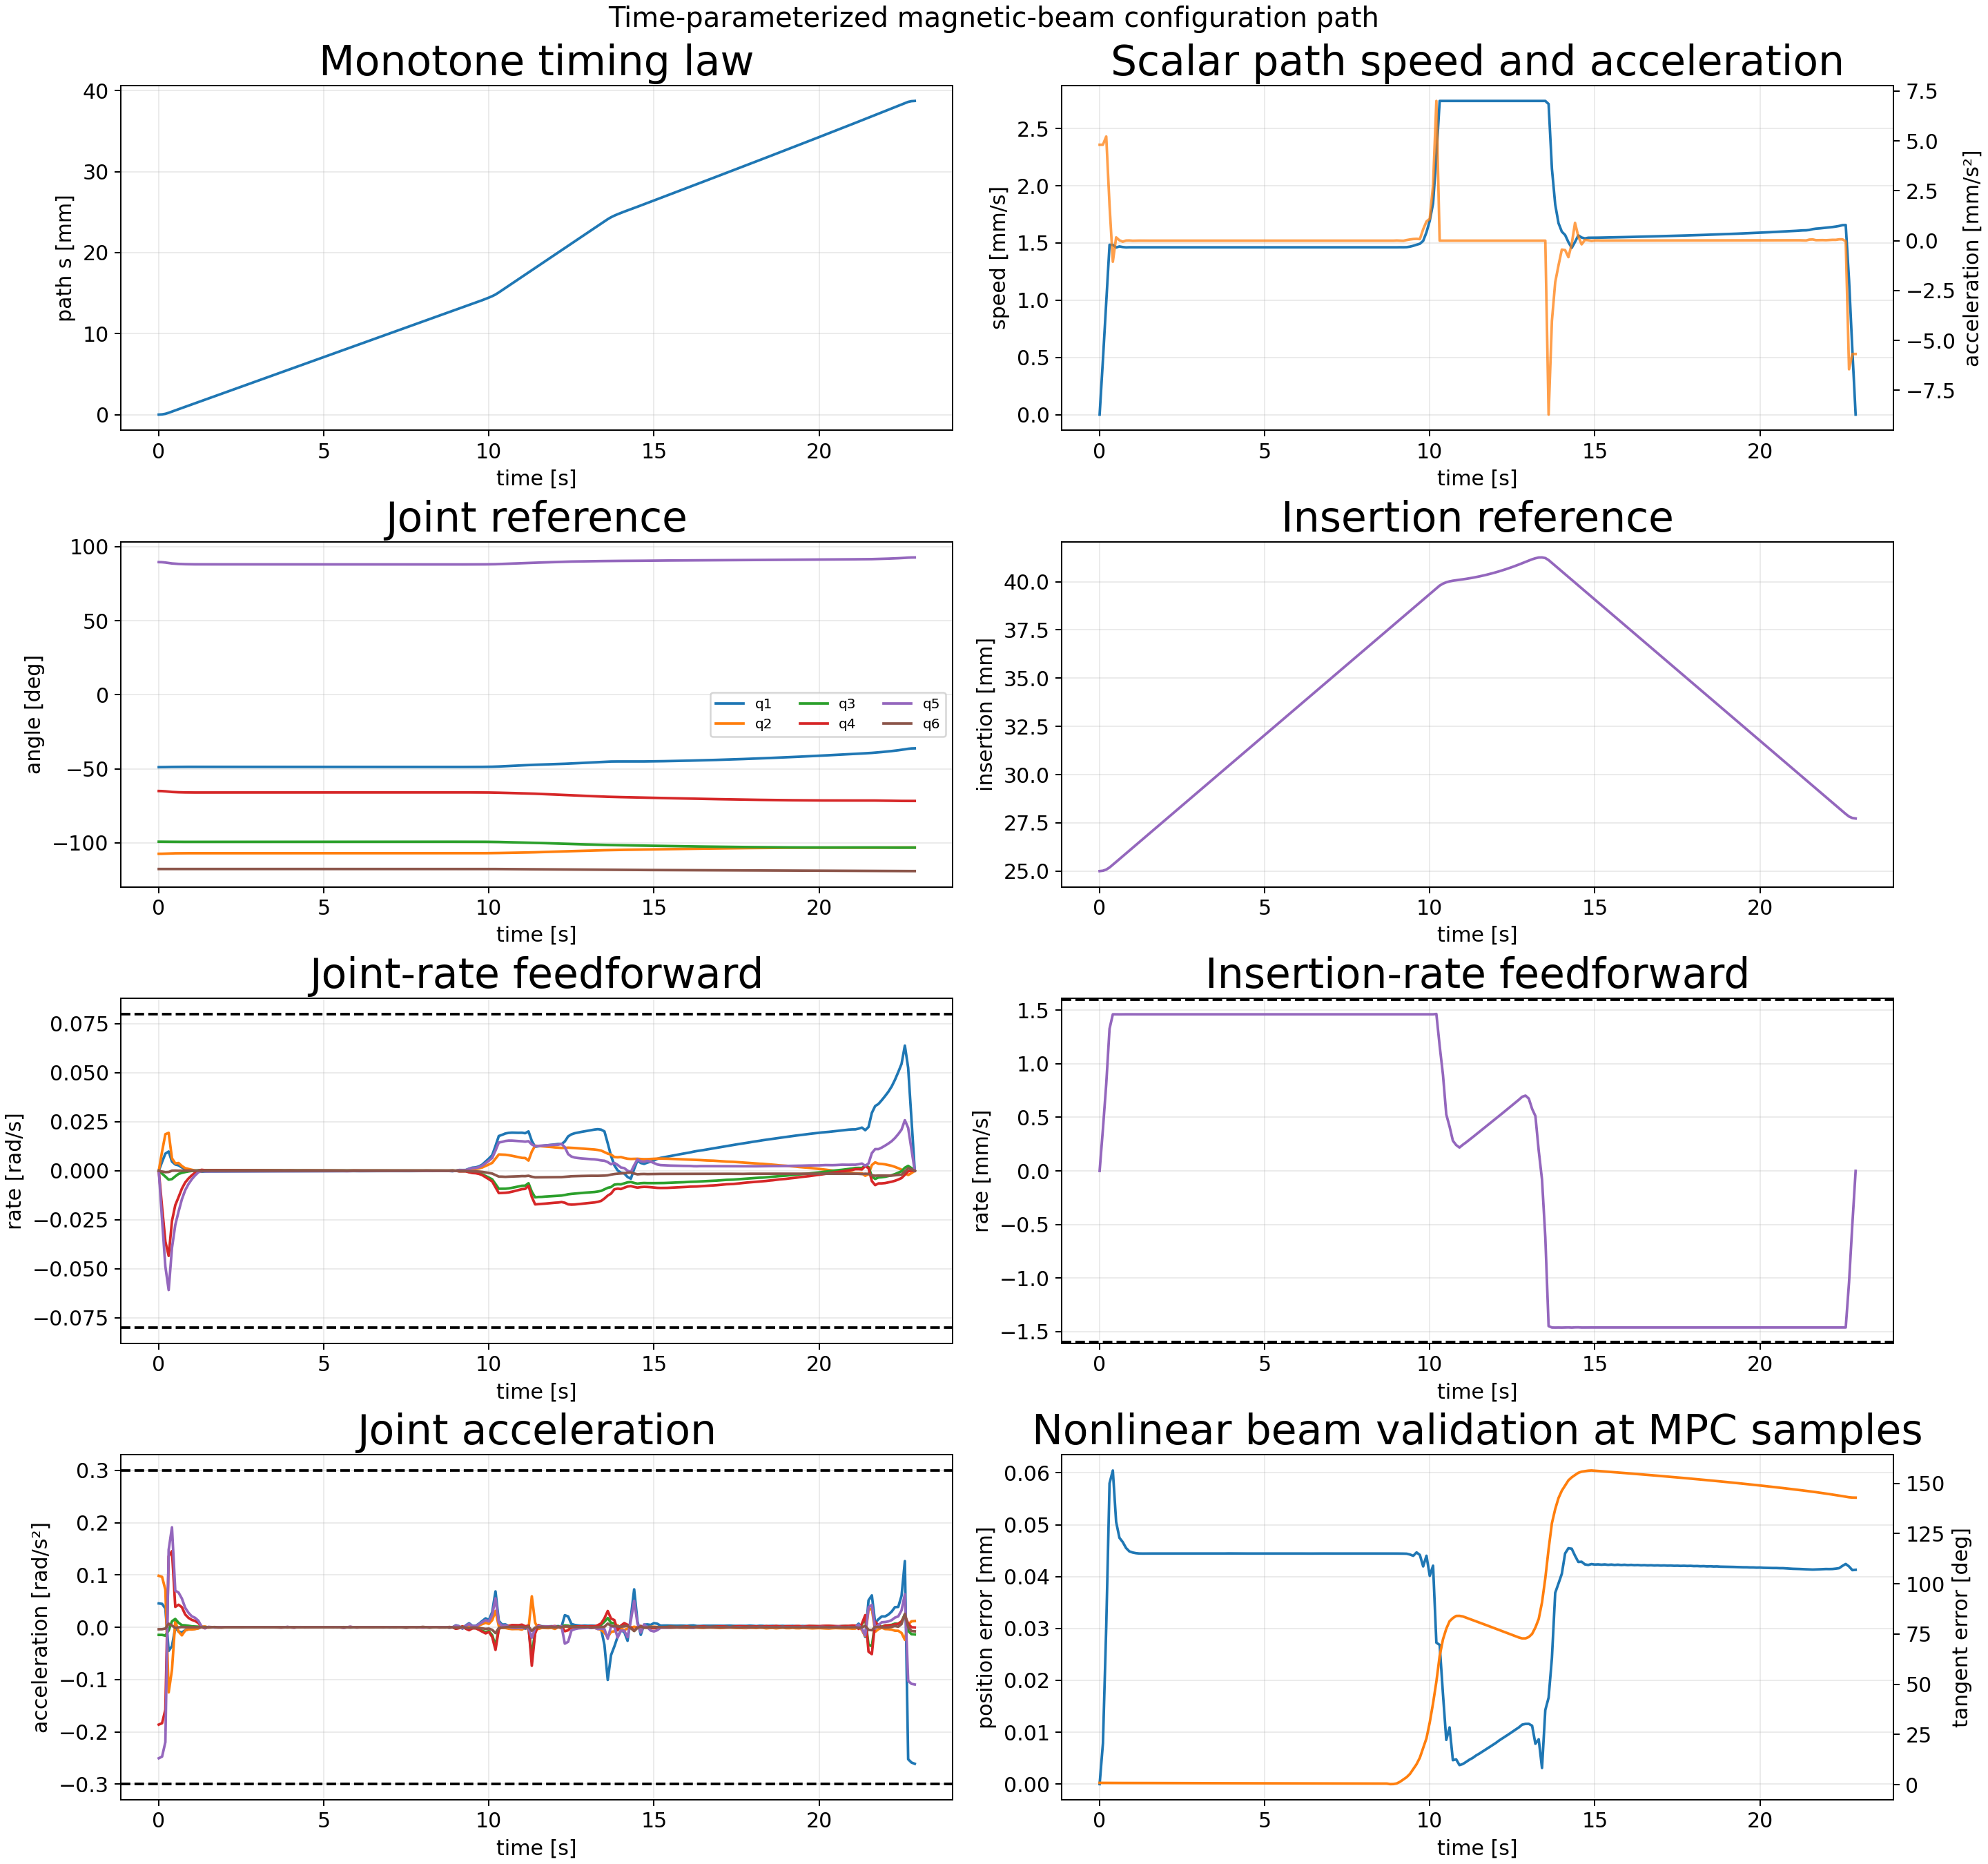

The table this chart was drawn from, first rows:
sample_index, time_s, path_s_m, path_speed_m_s, path_acceleration_m_s2, position_error_m, position_error_mm, tangent_error_rad, tangent_error_deg, beam_feasible, insertion_m, insertion_rate_m_s, insertion_acceleration_m_s2, q1_rad, qd1_rad_s, qdd1_rad_s2, q2_rad, qd2_rad_s, qdd2_rad_s2, q3_rad, qd3_rad_s, qdd3_rad_s2, q4_rad, qd4_rad_s
0, 0.0, 0.0, 0.0, 0.004805, 6.938893903907228e-18, 6.938893903907228e-15, 0.01546, 0.886, 1, 0.025, 0.0, 0.003921, -0.8533, 0.0, 0.04564, -1.874, 0.0, 0.0985, -1.732, -0.0, -0.01456, -1.134, -0.0
1, 0.1, 2.4023344018734378e-05, 0.0004805, 0.004805, 7.860947835254556e-06, 0.007861, 0.01527, 0.8749, 1, 0.02502, 0.0003925, 0.003943, -0.8531, 0.004548, 0.04483, -1.874, 0.009808, 0.09641, -1.732, -0.001456, -0.01457, -1.135, -0.01856
2, 0.2, 9.64025201840993e-05, 0.0009769, 0.005217, 3.03522704993254e-05, 0.03035, 0.01478, 0.8468, 1, 0.02508, 0.0008116, 0.004626, -0.8524, 0.008752, 0.03605, -1.873, 0.01866, 0.07194, -1.732, -0.002966, -0.01596, -1.138, -0.0361
3, 0.3, 0.0002225, 0.001484, 0.001773, 5.79683234511123e-05, 0.05797, 0.0143, 0.8194, 1, 0.02519, 0.001328, 0.003139, -0.8514, 0.009828, -0.04521, -1.87, 0.01936, -0.1245, -1.733, -0.004544, -0.00605, -1.142, -0.04341
4, 0.4, 0.0003735, 0.001483, -0.001056, 6.045076892186887e-05, 0.06045, 0.01429, 0.8188, 1, 0.02533, 0.001462, -0.0002611, -0.8507, 0.004682, -0.03591, -1.869, 0.006346, -0.08131, -1.733, -0.004229, 0.01149, -1.146, -0.0256
5, 0.5, 0.00052, 0.001461, 0.0001636, 5.051781346176614e-05, 0.05052, 0.01453, 0.8327, 1, 0.02548, 0.001462, -1.2736228150807987e-05, -0.8503, 0.003211, -0.0009925, -1.869, 0.003792, 0.01156, -1.733, -0.002829, 0.01596, -1.148, -0.01754
6, 0.6, 0.0006667, 0.00147, 1.7881994263854262e-05, 4.746939421889334e-05, 0.04747, 0.01462, 0.8377, 1, 0.02562, 0.001462, 1.2321581018845467e-05, -0.85, 0.002763, -0.007974, -1.868, 0.003963, -0.008263, -1.734, -0.001593, 0.008629, -1.149, -0.01342
7, 0.7, 0.0008135, 0.001464, -5.0506616578495496e-05, 4.665122973529746e-05, 0.04665, 0.01462, 0.8378, 1, 0.02577, 0.001462, 1.3574147371563042e-05, -0.8498, 0.001728, -0.009907, -1.868, 0.002415, -0.01543, -1.734, -0.001046, 0.004086, -1.151, -0.009115
8, 0.8, 0.0009597, 0.001461, 5.049579281926919e-06, 4.550680500750201e-05, 0.04551, 0.01464, 0.8387, 1, 0.02592, 0.001462, 4.001272594488754e-06, -0.8496, 0.0009542, -0.005578, -1.868, 0.001333, -0.006238, -1.734, -0.0006538, 0.003762, -1.151, -0.005964
9, 0.9, 0.001106, 0.001463, 9.405572131802532e-06, 4.486057488000925e-05, 0.04486, 0.01463, 0.8384, 1, 0.02606, 0.001462, 1.23341359505126e-06, -0.8496, 0.0005144, -0.00393, -1.868, 0.0009173, -0.003924, -1.734, -0.000312, 0.002916, -1.152, -0.003929
10, 1.0, 0.001252, 0.001463, -5.431424045965727e-06, 4.463813453364867e-05, 0.04464, 0.0146, 0.8366, 1, 0.02621, 0.001462, 9.615009248695763e-07, -0.8495, 0.0001549, -0.003262, -1.868, 0.0005124, -0.004157, -1.734, -7.381292228903264e-05, 0.001856, -1.152, -0.002317
11, 1.1, 0.001398, 0.001462, -1.3011081235906814e-06, 4.451144703462088e-05, 0.04451, 0.01456, 0.834, 1, 0.02635, 0.001462, 2.5861395858600066e-07, -0.8495, -0.000151, -0.002858, -1.868, 0.0001312, -0.003468, -1.734, 9.629447424714363e-05, 0.001546, -1.152, -0.001002
12, 1.2, 0.001545, 0.001462, 1.4953599504399687e-06, 4.4447436432262376e-05, 0.04445, 0.01451, 0.8311, 1, 0.0265, 0.001462, 1.2805586093060637e-07, -0.8496, -0.0004075, -0.001853, -1.868, -0.0001694, -0.002002, -1.734, 0.0002341, 0.001145, -1.152, 7.723526765167008e-05
13, 1.3, 0.001691, 0.001462, -2.9869059155476736e-07, 4.443715426015939e-05, 0.04444, 0.01444, 0.8276, 1, 0.02665, 0.001462, -2.6677053013207453e-07, -0.8496, -0.0004739, 0.0005268, -1.868, -0.0002074, 0.001243, -1.734, 0.0003179, 0.000531, -1.152, 0.0004966
14, 1.4, 0.001837, 0.001462, -4.5421204664150797e-07, 4.444257312226825e-05, 0.04444, 0.01436, 0.8229, 1, 0.02679, 0.001462, 1.0176473654511325e-08, -0.8497, -0.0003628, 0.0008726, -1.868, -1.191469526041746e-05, 0.001429, -1.734, 0.0003469, 0.0001364, -1.152, 0.0002937
15, 1.5, 0.001983, 0.001462, -2.628919762343847e-07, 4.444422334872772e-05, 0.04444, 0.01427, 0.8179, 1, 0.02694, 0.001462, -2.2309749405755604e-08, -0.8497, -0.0003273, -0.0001621, -1.868, 3.647642944051908e-05, -0.0004612, -1.734, 0.0003482, -0.0001093, -1.152, 0.0002301
16, 1.6, 0.00213, 0.001462, 8.360918747612885e-08, 4.44434047977656e-05, 0.04444, 0.01419, 0.8131, 1, 0.02708, 0.001462, 5.1029317753960535e-08, -0.8497, -0.0003437, -3.48507119782272e-05, -1.868, -8.613131807116422e-06, -0.0001947, -1.734, 0.0003341, -0.0001505, -1.152, 0.0002798
17, 1.7, 0.002276, 0.001462, 1.8444562775945515e-07, 4.444324022722238e-05, 0.04444, 0.0141, 0.8081, 1, 0.02723, 0.001462, -1.372294091562609e-08, -0.8498, -0.000334, 0.0001727, -1.868, -2.0785684644804763e-06, 0.0002135, -1.734, 0.0003185, -0.0001412, -1.152, 0.0002755
18, 1.8, 0.002422, 0.001462, -1.2905549082757214e-07, 4.444454281291362e-05, 0.04444, 0.01402, 0.8034, 1, 0.02738, 0.001462, 3.950919154020436e-08, -0.8498, -0.0003225, 5.65746592420141e-05, -1.868, 7.96142751616635e-06, -1.273989145065593e-05, -1.734, 0.0003105, -1.7859129180345026e-05, -1.152, 0.000259
19, 1.9, 0.002568, 0.001462, -5.507078979653509e-08, 4.444410469328725e-05, 0.04444, 0.01394, 0.7987, 1, 0.02752, 0.001462, 8.413852003664578e-08, -0.8498, -0.0003206, 2.8120914043755203e-05, -1.868, -1.2601543377861127e-06, -9.47340658425218e-05, -1.734, 0.0003128, 1.5776426058382022e-05, -1.152, 0.0002521
20, 2.0, 0.002714, 0.001462, 3.5705973970012424e-07, 4.444286096113122e-05, 0.04444, 0.01386, 0.7939, 1, 0.02767, 0.001462, 1.4168511886100885e-08, -0.8499, -0.0003142, 9.989958705595268e-05, -1.868, -6.587187983301378e-06, -1.1807256447332085e-05, -1.734, 0.0003109, -5.309907897011215e-05, -1.152, 0.0002474
21, 2.1, 0.002861, 0.001462, -7.229654218843939e-08, 4.4444146761935785e-05, 0.04444, 0.01378, 0.7893, 1, 0.02782, 0.001462, 9.613260920575591e-08, -0.8499, -0.000304, 8.180338561515022e-05, -1.868, -5.8613814045311636e-06, 1.1934300080958564e-05, -1.734, 0.0003039, -7.76886411001199e-05, -1.152, 0.0002433
22, 2.2, 0.003007, 0.001462, -6.881420087223837e-07, 4.444351110127254e-05, 0.04444, 0.0137, 0.7848, 1, 0.02796, 0.001462, 2.1143637583969131e-07, -0.8499, -0.0002982, 3.755593815119392e-05, -1.868, -4.433871906819778e-06, 1.5619590383591208e-05, -1.734, 0.0002956, -8.684303050755581e-05, -1.152, 0.0002394
23, 2.3, 0.003153, 0.001462, 3.973071345832859e-07, 4.44373066663738e-05, 0.04444, 0.01362, 0.7801, 1, 0.02811, 0.001462, 2.7165567276605343e-08, -0.8499, -0.0002939, 4.8366780236801075e-05, -1.868, -3.741077469328947e-06, -1.7636200521994547e-06, -1.734, 0.0002876, -7.188850206246048e-05, -1.152, 0.0002368
24, 2.4, 0.003299, 0.001462, 9.86040544016309e-07, 4.443467327243622e-05, 0.04443, 0.01354, 0.7757, 1, 0.02825, 0.001462, 1.305418297976582e-07, -0.85, -0.0002884, 6.481039212684992e-05, -1.868, -4.56847558654129e-06, -6.217907252195847e-06, -1.733, 0.0002812, -5.9278985620681436e-05, -1.152, 0.0002356
25, 2.5, 0.003446, 0.001462, -3.670711919853125e-07, 4.443926648974921e-05, 0.04444, 0.01346, 0.7713, 1, 0.0284, 0.001462, -1.6725179962021066e-07, -0.85, -0.0002806, 9.246916404349646e-05, -1.868, -4.143306330582907e-06, 1.4721662392723342e-05, -1.733, 0.0002756, -5.1411921754777926e-05, -1.152, 0.000227
26, 2.6, 0.003592, 0.001462, -3.598552525742128e-07, 4.44428402833984e-05, 0.04444, 0.01338, 0.7668, 1, 0.02855, 0.001462, 4.83762651170605e-09, -0.85, -0.0002717, 6.478093550532162e-05, -1.868, -2.59181418771729e-06, 4.837442829102481e-06, -1.733, 0.0002706, -5.316265700132582e-05, -1.152, 0.0002132
27, 2.7, 0.003738, 0.001462, -4.958374449704964e-08, 4.4442902698720846e-05, 0.04444, 0.01331, 0.7625, 1, 0.02869, 0.001462, -4.7841109613859934e-08, -0.8501, -0.0002682, 4.3963574687857995e-06, -1.868, -3.5157428610305453e-06, -2.3315718151927692e-05, -1.733, 0.0002649, -6.071990343223401e-05, -1.152, 0.000213
28, 2.8, 0.003884, 0.001462, 3.296300452215233e-08, 4.4442294593695784e-05, 0.04444, 0.01323, 0.7581, 1, 0.02884, 0.001462, 7.014788355940859e-10, -0.8501, -0.000266, 4.833748944317456e-05, -1.868, -5.627031149086485e-06, -1.600581966288705e-05, -1.733, 0.0002593, -4.8421900742357074e-05, -1.152, 0.0002175
29, 2.9, 0.00403, 0.001462, 2.431336806521627e-08, 4.4442386578032436e-05, 0.04444, 0.01316, 0.7538, 1, 0.02899, 0.001462, -2.890717623284544e-10, -0.8501, -0.0002587, 8.398847154494409e-05, -1.868, -6.716973150524334e-06, -6.782443550104677e-06, -1.733, 0.0002552, -3.8955591089352705e-05, -1.152, 0.0002121
30, 3.0, 0.004177, 0.001462, -2.224272455831266e-08, 4.444268422555723e-05, 0.04444, 0.01308, 0.7496, 1, 0.02913, 0.001462, 7.61557852441458e-09, -0.8501, -0.0002519, 5.276062154074518e-05, -1.868, -7.171427069550287e-06, -2.30665509118142e-06, -1.733, 0.0002509, -4.6931094865656246e-05, -1.152, 0.0002061
31, 3.1, 0.004323, 0.001462, 3.437224731475757e-08, 4.444254451706237e-05, 0.04444, 0.01301, 0.7453, 1, 0.02928, 0.001462, 2.033370020353264e-08, -0.8502, -0.0002474, 5.131153891441555e-05, -1.868, -7.263642549860818e-06, -1.2535239673561146e-06, -1.733, 0.0002458, -5.230240818196688e-05, -1.152, 0.000203
32, 3.2, 0.004469, 0.001462, 1.5641714863538387e-07, 4.444294560369231e-05, 0.04444, 0.01294, 0.7412, 1, 0.02942, 0.001462, -3.876162739894562e-10, -0.8502, -0.0002408, 7.980481262339134e-05, -1.868, -7.508349493110402e-06, -3.6407294946310342e-06, -1.733, 0.0002405, -5.506446898794111e-05, -1.152, 0.0001981
33, 3.3, 0.004615, 0.001462, 3.0304820704343644e-08, 4.4444603773798424e-05, 0.04444, 0.01287, 0.7371, 1, 0.02957, 0.001462, 3.612273241617831e-08, -0.8502, -0.0002346, 2.908813735148747e-05, -1.868, -6.965622655443961e-06, 1.998347611734091e-05, -1.733, 0.0002347, -6.078955200869769e-05, -1.152, 0.0001918
34, 3.4, 0.004762, 0.001462, -2.5834805959420847e-07, 4.444603484947757e-05, 0.04445, 0.01279, 0.7329, 1, 0.02972, 0.001462, -1.7363249153873512e-08, -0.8502, -0.0002352, -2.05549237206003e-05, -1.868, -3.497136943525545e-06, 3.57218967955821e-05, -1.733, 0.0002283, -5.830502096573603e-05, -1.152, 0.000187
35, 3.5, 0.004908, 0.001462, -3.687879857290659e-07, 4.444553896538252e-05, 0.04445, 0.01272, 0.7289, 1, 0.02986, 0.001462, 1.388480595641701e-09, -0.8503, -0.0002268, 0.0001879, -1.868, -7.750960957886143e-06, -0.0001208, -1.733, 0.0002279, 4.8826365973557086e-05, -1.152, 0.0001891
36, 3.6, 0.005054, 0.001462, -1.5443220839537103e-07, 4.4441481461752204e-05, 0.04444, 0.01265, 0.725, 1, 0.03001, 0.001462, -2.1673212258114547e-07, -0.8503, -0.0002008, 0.0002235, -1.868, -2.436941357511482e-05, -9.947709077338886e-05, -1.733, 0.000236, 4.268076583431308e-05, -1.152, 0.0001986
37, 3.7, 0.0052, 0.001462, 1.6288989965618653e-06, 4.4438542785234284e-05, 0.04444, 0.01258, 0.7208, 1, 0.03016, 0.001462, 1.7589047292397153e-07, -0.8503, -0.0001914, -3.581384642145984e-05, -1.868, -1.808728111895968e-05, 0.0002251, -1.733, 0.0002303, -0.0001565, -1.152, 0.0001787
38, 3.8, 0.005346, 0.001462, 2.752291737005713e-07, 4.444852850125582e-05, 0.04445, 0.01251, 0.7169, 1, 0.0303, 0.001462, 4.8363218341175386e-08, -0.8503, -0.0002016, -0.0001029, -1.868, 6.087115922196987e-06, 0.000108, -1.733, 0.0002121, -0.0001308, -1.152, 0.0001418
39, 3.9, 0.005493, 0.001462, -1.92621181516982e-06, 4.4460531106924876e-05, 0.04446, 0.01245, 0.7131, 1, 0.03045, 0.001462, 4.221642526042232e-07, -0.8503, -0.0002103, -7.100433090999882e-05, -1.868, -3.5616233344270095e-07, -0.0002369, -1.733, 0.0002061, 1.1113748292243261e-05, -1.152, 0.0001621
40, 4.0, 0.005639, 0.001462, -2.634213993822928e-07, 4.445556858280304e-05, 0.04446, 0.01238, 0.7091, 1, 0.03059, 0.001462, 2.449370660164579e-07, -0.8504, -0.0002118, 4.551387159950661e-05, -1.868, -1.3153361790562489e-05, 1.0313899954247757e-05, -1.733, 0.0002048, -4.854640943503864e-05, -1.152, 0.0001858
41, 4.1, 0.005785, 0.001462, 9.264543139318607e-07, 4.4445731425292056e-05, 0.04445, 0.01231, 0.7054, 1, 0.03074, 0.001462, 1.722364940766737e-08, -0.8504, -0.0002017, 0.0001185, -1.868, 2.9906097700609454e-07, 0.0001651, -1.733, 0.0001968, -8.248857343055631e-05, -1.152, 0.0001441
42, 4.2, 0.005931, 0.001462, 3.763355748099779e-07, 4.444303359015952e-05, 0.04444, 0.01225, 0.7017, 1, 0.03089, 0.001462, 1.1063247217140998e-07, -0.8504, -0.0001938, 3.992546382098443e-05, -1.868, 5.06767874942947e-06, -6.970814343522114e-05, -1.733, 0.0001926, -1.8328372250148833e-06, -1.152, 0.0001274
43, 4.3, 0.006078, 0.001462, -6.876703526073706e-08, 4.4443013918324075e-05, 0.04444, 0.01218, 0.6978, 1, 0.03103, 0.001462, -5.583822528291599e-09, -0.8504, -0.0001924, 1.322959001627544e-05, -1.868, -8.447155875059778e-06, -0.0001087, -1.733, 0.0001945, 4.6581672471619265e-06, -1.152, 0.00016
44, 4.4, 0.006224, 0.001462, -1.1200992656572848e-07, 4.444272724446285e-05, 0.04444, 0.01211, 0.6941, 1, 0.03118, 0.001462, 1.7579573699775438e-09, -0.8504, -0.0001901, 3.236214834060291e-05, -1.868, -1.2612656628830599e-05, 2.5398351400263864e-05, -1.733, 0.000192, -5.438873367803495e-05, -1.152, 0.0001681
45, 4.5, 0.00637, 0.001462, 1.2261105958177882e-07, 4.444172510823389e-05, 0.04444, 0.01205, 0.6904, 1, 0.03133, 0.001462, -6.886146811935705e-08, -0.8505, -0.0001864, 3.819310955069446e-05, -1.868, -9.362003155681675e-06, 1.3483667404845325e-05, -1.733, 0.0001866, -4.0860955702228685e-05, -1.152, 0.0001564
46, 4.6, 0.006516, 0.001462, 3.248508812449192e-07, 4.444252357150654e-05, 0.04444, 0.01198, 0.6866, 1, 0.03147, 0.001462, -9.909378547471103e-08, -0.8505, -0.0001825, 3.858115252533798e-05, -1.868, -1.0148901625691127e-05, -2.0925638017191857e-05, -1.733, 0.0001839, -2.0361303080577722e-05, -1.152, 0.0001546
47, 4.7, 0.006663, 0.001462, -5.025716552295425e-07, 4.444621933902612e-05, 0.04445, 0.01192, 0.6831, 1, 0.03162, 0.001462, 4.140258214705083e-08, -0.8505, -0.0001796, 1.8669626036079842e-05, -1.868, -1.0235893188062948e-05, 1.9186009058894706e-05, -1.733, 0.0001794, -7.050609657541956e-05, -1.152, 0.000156
48, 4.8, 0.006809, 0.001462, -8.384960277417291e-07, 4.4444754128697304e-05, 0.04444, 0.01186, 0.6795, 1, 0.03176, 0.001462, -2.5015584011884905e-07, -0.8505, -0.0001783, 2.170029110578017e-05, -1.868, -7.051440723987262e-06, 2.2472394331570294e-05, -1.733, 0.0001709, -6.627231348569009e-05, -1.152, 0.0001552
49, 4.9, 0.006955, 0.001462, 8.684021422490508e-07, 4.44381205450751e-05, 0.04444, 0.0118, 0.6758, 1, 0.03191, 0.001462, 1.2569597347948282e-07, -0.8505, -0.0001743, 5.875698206827205e-05, -1.868, -7.3823734143987214e-06, -2.909083633026166e-05, -1.733, 0.0001686, 1.908060130938787e-05, -1.152, 0.00015
50, 5.0, 0.007101, 0.001462, 5.532429117488211e-07, 4.4437882403363636e-05, 0.04444, 0.01173, 0.6723, 1, 0.03206, 0.001462, 4.744590159117852e-08, -0.8505, -0.0001689, 2.848074832382012e-05, -1.868, -1.0442589990291068e-05, -1.0491774039475304e-05, -1.733, 0.0001707, -1.2291957683203644e-05, -1.152, 0.0001426
51, 5.1, 0.007247, 0.001462, -2.465117740776011e-07, 4.44426212405397e-05, 0.04444, 0.01167, 0.6689, 1, 0.0322, 0.001462, 1.832553753946954e-07, -0.8506, -0.000169, -3.185383624067699e-05, -1.868, -8.998773849794431e-06, 3.93664282802939e-05, -1.733, 0.0001653, -9.56154110677519e-05, -1.152, 0.0001417
52, 5.2, 0.007394, 0.001462, -1.9769493261823896e-07, 4.444480990992323e-05, 0.04444, 0.01161, 0.6653, 1, 0.03235, 0.001462, 2.0104930096574294e-08, -0.8506, -0.0001681, 5.364072079696655e-05, -1.868, -7.106606776107372e-06, -3.169404329272915e-06, -1.733, 0.0001593, -2.1168139240347637e-05, -1.152, 0.0001404
53, 5.3, 0.00754, 0.001462, -7.221646375003508e-08, 4.444501700632395e-05, 0.04445, 0.01155, 0.6619, 1, 0.0325, 0.001462, 6.5321836977124444e-09, -0.8506, -0.0001592, 7.67291638415095e-05, -1.868, -9.46306288180641e-06, -3.483168360262169e-05, -1.733, 0.0001606, 1.8587555504541418e-05, -1.152, 0.0001321
54, 5.4, 0.007686, 0.001462, -1.672391369882076e-07, 4.444424693142599e-05, 0.04444, 0.01149, 0.6585, 1, 0.03264, 0.001462, 2.2663336506887224e-08, -0.8506, -0.0001591, -7.380776231953891e-05, -1.868, -1.2854318301307055e-05, -3.2993480452247486e-05, -1.733, 0.0001594, -4.1945305726891813e-05, -1.151, 0.0001365
55, 5.5, 0.007832, 0.001462, 4.825240386384221e-07, 4.4441854157059885e-05, 0.04444, 0.01143, 0.655, 1, 0.03279, 0.001462, 8.817263905410308e-08, -0.8506, -0.0001662, 4.997063481583766e-05, -1.868, -1.4296889527028044e-05, 3.156658782508561e-05, -1.733, 0.0001538, -4.3744238194466165e-05, -1.151, 0.0001489
56, 5.6, 0.007979, 0.001462, 1.4441415472656836e-06, 4.444376985540405e-05, 0.04444, 0.01137, 0.6517, 1, 0.03293, 0.001462, -7.510323045557624e-08, -0.8506, -0.0001444, 0.000387, -1.868, -5.474418520233857e-06, 0.0001449, -1.733, 0.0001516, 6.071397615546837e-08, -1.151, 0.0001101
57, 5.7, 0.008125, 0.001462, -1.5349903690816455e-08, 4.4457014575626647e-05, 0.04446, 0.01132, 0.6485, 1, 0.03308, 0.001462, 5.62039235225673e-07, -0.8507, -0.0001181, 3.879053844506678e-05, -1.868, 2.61480915833406e-06, -2.4702224275767755e-05, -1.733, 0.0001512, -1.684655333902518e-05, -1.151, 6.891462914270087e-05
58, 5.8, 0.008271, 0.001462, -2.271315286784718e-06, 4.4464393577100164e-05, 0.04446, 0.01126, 0.6451, 1, 0.03323, 0.001462, 1.895876372063366e-07, -0.8507, -0.0001367, -0.0003215, -1.868, -1.0296384638633863e-05, -0.0001768, -1.733, 0.0001481, -5.0632378480118285e-05, -1.151, 0.000121
59, 5.9, 0.008417, 0.001462, 3.455429484957447e-08, 4.4452942924958065e-05, 0.04445, 0.0112, 0.6418, 1, 0.03337, 0.001462, -2.01746669182747e-07, -0.8507, -0.0001553, -5.042322205878719e-05, -1.868, -1.58355944386992e-05, 6.601211487911365e-05, -1.733, 0.0001395, -0.0001221, -1.151, 0.0001613
... 170 more rows
